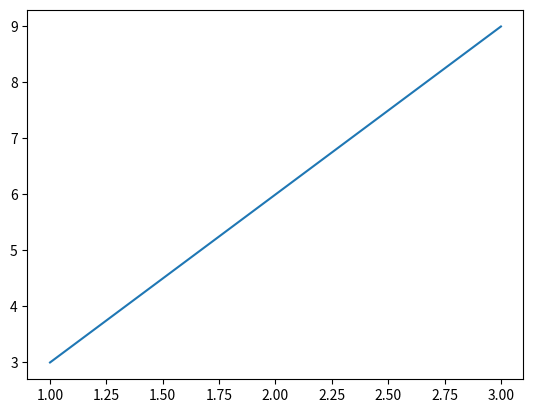

Write the Python code that produced this figure.
# -*- coding: utf-8 -*-
"""
Created on Tue Sep  4 13:55:32 2018

[redacted]
"""

import numpy
import time
from matplotlib import pyplot as plt

if __name__ == '__main__':
    x = [1, 2, 3]
    plt.ion()
    for loop in range(1, 4):
        y = numpy.dot(loop, x)
        plt.close()
        plt.figure()
        plt.plot(x,y)
        plt.draw()
        time.sleep(2)